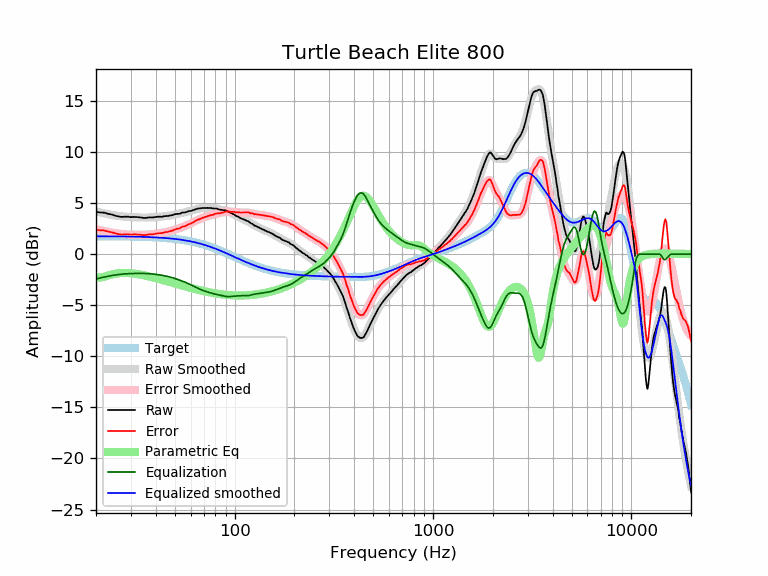

The table this chart was drawn from, first rows:
frequency, raw, error, smoothed, error_smoothed, equalization, parametric_eq, equalized_raw, equalized_smoothed, target
20, 4.13, 2.39, 4.18, 2.43, -2.43, -2.28, 1.70, 1.74, 1.74
21, 4.07, 2.33, 4.08, 2.33, -2.33, -2.30, 1.74, 1.74, 1.74
22, 4.05, 2.31, 3.99, 2.24, -2.24, -2.22, 1.81, 1.74, 1.74
23, 3.94, 2.20, 3.90, 2.17, -2.17, -2.10, 1.78, 1.74, 1.74
24, 3.87, 2.14, 3.83, 2.10, -2.10, -2.00, 1.77, 1.74, 1.74
25, 3.76, 2.03, 3.77, 2.04, -2.04, -1.92, 1.72, 1.73, 1.73
26, 3.68, 1.95, 3.73, 2.00, -2.00, -1.87, 1.69, 1.73, 1.73
27, 3.63, 1.91, 3.69, 1.96, -1.96, -1.84, 1.67, 1.73, 1.73
28, 3.66, 1.94, 3.66, 1.94, -1.94, -1.84, 1.73, 1.72, 1.72
29, 3.66, 1.94, 3.64, 1.92, -1.92, -1.85, 1.74, 1.72, 1.72
30, 3.61, 1.90, 3.62, 1.91, -1.91, -1.87, 1.71, 1.71, 1.71
31, 3.64, 1.93, 3.60, 1.90, -1.90, -1.90, 1.74, 1.71, 1.71
32, 3.62, 1.92, 3.59, 1.89, -1.89, -1.94, 1.73, 1.70, 1.70
33, 3.60, 1.91, 3.59, 1.89, -1.89, -1.98, 1.71, 1.70, 1.70
34, 3.57, 1.88, 3.58, 1.89, -1.89, -2.03, 1.68, 1.69, 1.69
35, 3.53, 1.85, 3.58, 1.89, -1.89, -2.08, 1.64, 1.68, 1.68
36, 3.55, 1.88, 3.58, 1.90, -1.90, -2.13, 1.65, 1.67, 1.67
37, 3.59, 1.93, 3.58, 1.92, -1.92, -2.19, 1.68, 1.66, 1.66
38, 3.59, 1.94, 3.59, 1.93, -1.93, -2.24, 1.66, 1.65, 1.65
39, 3.59, 1.95, 3.60, 1.96, -1.96, -2.30, 1.63, 1.64, 1.64
40, 3.63, 2.00, 3.62, 1.98, -1.98, -2.35, 1.65, 1.63, 1.63
41, 3.66, 2.04, 3.64, 2.01, -2.01, -2.41, 1.65, 1.62, 1.62
42, 3.66, 2.05, 3.65, 2.04, -2.04, -2.46, 1.62, 1.61, 1.61
43, 3.65, 2.05, 3.67, 2.08, -2.08, -2.52, 1.58, 1.60, 1.60
44, 3.70, 2.12, 3.69, 2.11, -2.11, -2.57, 1.59, 1.58, 1.58
45, 3.72, 2.15, 3.72, 2.15, -2.15, -2.62, 1.57, 1.57, 1.57
46, 3.72, 2.17, 3.74, 2.19, -2.19, -2.68, 1.53, 1.55, 1.55
47, 3.77, 2.23, 3.77, 2.24, -2.24, -2.73, 1.54, 1.54, 1.54
48, 3.79, 2.27, 3.80, 2.28, -2.28, -2.78, 1.51, 1.52, 1.52
49, 3.83, 2.33, 3.84, 2.34, -2.34, -2.83, 1.50, 1.50, 1.50
50, 3.90, 2.42, 3.87, 2.39, -2.39, -2.88, 1.51, 1.48, 1.48
51, 3.93, 2.47, 3.91, 2.45, -2.45, -2.93, 1.49, 1.46, 1.46
52, 3.93, 2.49, 3.94, 2.50, -2.50, -2.97, 1.43, 1.44, 1.44
53, 3.94, 2.52, 3.98, 2.56, -2.56, -3.02, 1.38, 1.42, 1.42
54, 4.04, 2.64, 4.02, 2.62, -2.62, -3.06, 1.42, 1.40, 1.40
55, 4.07, 2.70, 4.05, 2.68, -2.68, -3.11, 1.40, 1.38, 1.38
56, 4.07, 2.72, 4.09, 2.74, -2.74, -3.15, 1.34, 1.35, 1.35
57, 4.11, 2.79, 4.12, 2.80, -2.80, -3.19, 1.31, 1.33, 1.33
58, 4.17, 2.87, 4.16, 2.86, -2.86, -3.23, 1.31, 1.30, 1.30
59, 4.21, 2.94, 4.20, 2.93, -2.93, -3.27, 1.29, 1.27, 1.27
60, 4.21, 2.97, 4.24, 2.99, -2.99, -3.31, 1.22, 1.24, 1.24
61, 4.26, 3.05, 4.28, 3.06, -3.06, -3.35, 1.20, 1.22, 1.22
62, 4.32, 3.14, 4.32, 3.13, -3.13, -3.38, 1.19, 1.19, 1.19
63, 4.35, 3.20, 4.36, 3.20, -3.20, -3.42, 1.15, 1.16, 1.16
64, 4.40, 3.28, 4.39, 3.27, -3.27, -3.45, 1.13, 1.12, 1.12
65, 4.45, 3.36, 4.43, 3.33, -3.33, -3.48, 1.12, 1.09, 1.09
66, 4.46, 3.40, 4.45, 3.39, -3.39, -3.51, 1.07, 1.06, 1.06
67, 4.46, 3.44, 4.47, 3.45, -3.45, -3.54, 1.01, 1.02, 1.02
68, 4.49, 3.50, 4.49, 3.50, -3.50, -3.57, 0.99, 0.99, 0.99
69, 4.51, 3.56, 4.50, 3.55, -3.55, -3.60, 0.96, 0.95, 0.95
70, 4.50, 3.58, 4.51, 3.59, -3.59, -3.63, 0.91, 0.92, 0.92
71, 4.52, 3.64, 4.52, 3.63, -3.63, -3.66, 0.89, 0.88, 0.88
72, 4.50, 3.66, 4.52, 3.67, -3.67, -3.68, 0.83, 0.84, 0.84
73, 4.52, 3.72, 4.52, 3.71, -3.71, -3.70, 0.81, 0.81, 0.81
74, 4.51, 3.74, 4.51, 3.75, -3.75, -3.73, 0.77, 0.77, 0.77
75, 4.52, 3.79, 4.51, 3.78, -3.78, -3.75, 0.74, 0.73, 0.73
76, 4.51, 3.82, 4.50, 3.81, -3.81, -3.77, 0.70, 0.69, 0.69
77, 4.47, 3.82, 4.50, 3.85, -3.85, -3.79, 0.63, 0.65, 0.65
78, 4.47, 3.86, 4.49, 3.87, -3.87, -3.81, 0.60, 0.61, 0.61
79, 4.47, 3.90, 4.47, 3.90, -3.90, -3.83, 0.57, 0.57, 0.57
... 553 more rows
